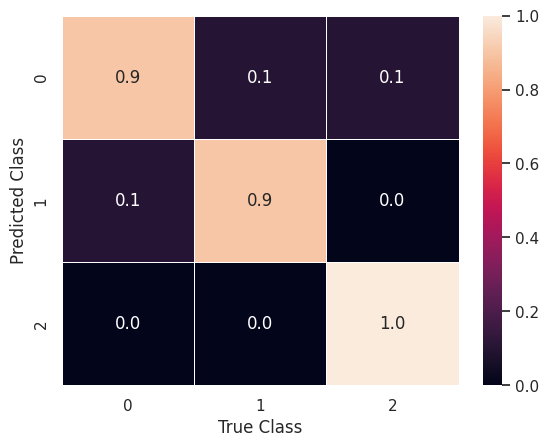

Reproduce this figure in Python.
import matplotlib.pyplot  as plt
import numpy as np
import matplotlib

import numpy as np
import seaborn as sns
import matplotlib.pylab as plt
ideal_matrix = np.array([[0.9,0.1,0.1], [0.1,0.9,0], [0,0,1]])
sns.set()

print (matplotlib.__version__)

ax = sns.heatmap(ideal_matrix, annot=True, fmt='.1f',linewidth=0.5)
plt.xlabel('True Class')
plt.ylabel('Predicted Class')

plt.savefig("hm.pdf",dpi=400,bbox_inches='tight',pad_inches=0.05) # save as a pdf
plt.show()
